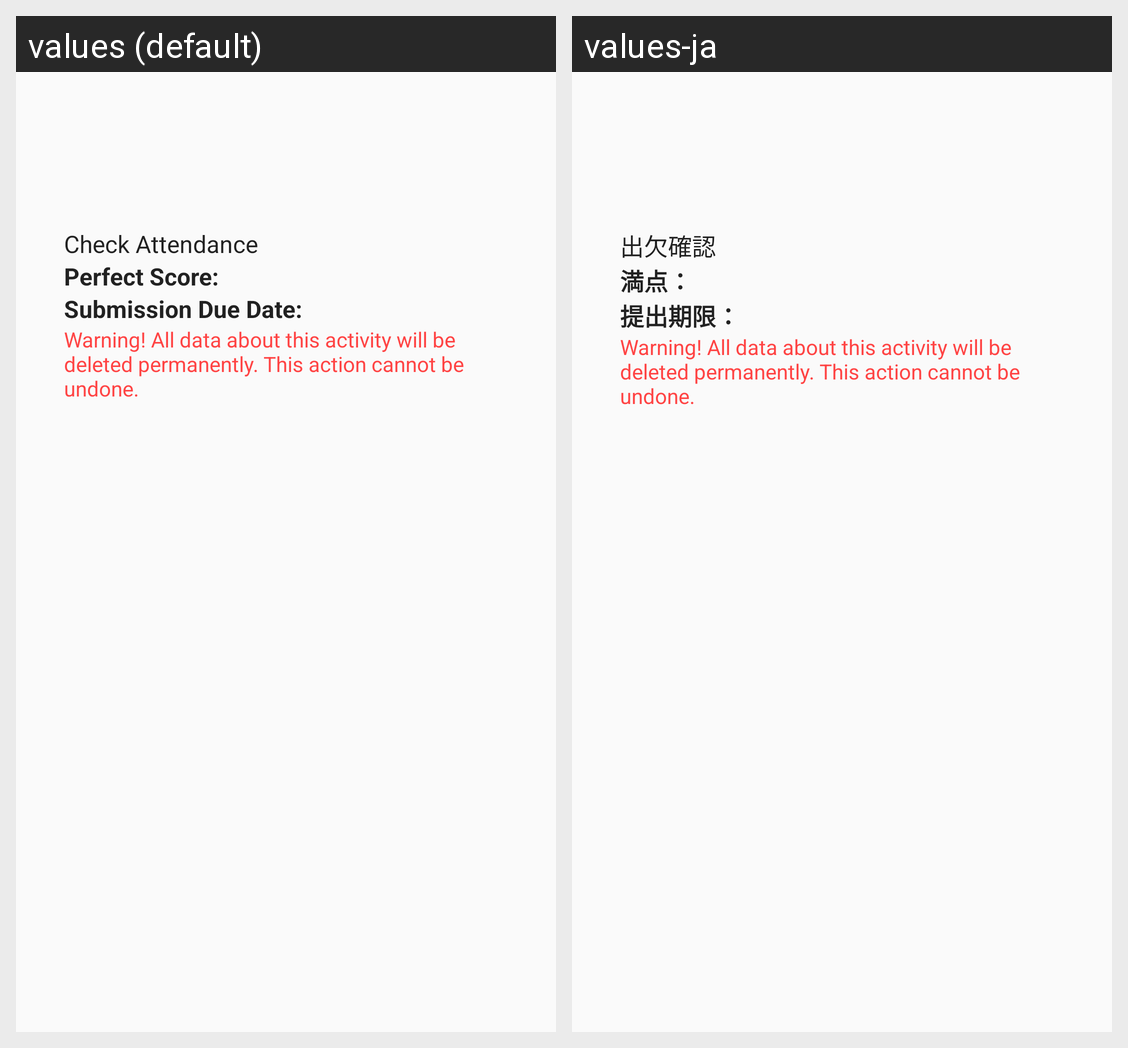

Locale-by-locale string values for the Android screen shown in this grid:
Android screen res/layout/dialog_fragment_class_item_delete.xml rendered under 2 locales, left to right: values (default), values-ja. Device: Nexus 5 (rendered at 1080×1920; each locale shown at half size, 540×960, under a caption strip naming it); theme AppTheme.
Strings drawn on this screen, with the default value and each locale's value (text and hints the layout hard-codes, and strings that could not be matched under every locale, appear in the picture but are not listed):

check_attendance
  values: Check Attendance
  values-ja: 出欠確認

perfect_score_label
  values: Perfect Score:
  values-ja: 満点：

submission_due_date_label
  values: Submission Due Date:
  values-ja: 提出期限：

delete_class_item_warning
  values: Warning! All data about this activity will be deleted permanently. This action cannot be undone.
  values-ja: Warning! All data about this activity will be deleted permanently. This action cannot be undone.  [not translated; the default value is used]
